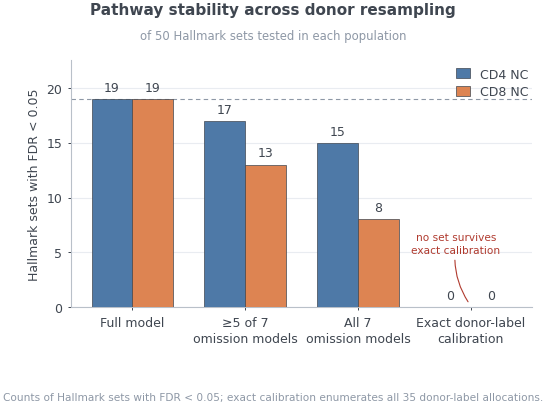

Reproduce this figure in Python.
# -*- coding: utf-8 -*-
"""Preview: Figure 6 panel D as a pathway-stability count instead of the constant 100% block.

Narrative it has to carry (Results, pathway paragraph):
  full model 19 sets -> retained in >=5 of 7 omission models -> retained in all 7 -> 0 after
  exact donor-label calibration.  That is the sentence "pathway-level findings are
  therefore reported as exploratory", drawn.
"""
import os
import matplotlib
matplotlib.use("Agg")
import matplotlib.pyplot as plt

OUT = r"D:\Deep harness\revision_support\fig4d"
os.makedirs(OUT, exist_ok=True)

plt.rcParams.update({
    "font.family": "DejaVu Sans",
    "pdf.fonttype": 42,
    "ps.fonttype": 42,
    "savefig.pad_inches": 0.03,
})

LEVELS = ["Full model", "\u22655 of 7\nomission models", "All 7\nomission models",
          "Exact donor-label\ncalibration"]
CD4 = [19, 17, 15, 0]
CD8 = [19, 13, 8, 0]
C4, C8 = "#4E79A7", "#DD8452"          # categorical pair, outside the NES red-blue ramp
GREY, DARK, GRID = "#8e98a6", "#3f4650", "#e9ecf1"

FS_TICK, FS_VAL, FS_TITLE, FS_SUB, FS_NOTE = 9.0, 9.0, 11.0, 8.4, 7.6
W_IN, H_IN = 5.40, 4.30
DPI = 400

fig = plt.figure(figsize=(W_IN, H_IN))
ax = fig.add_axes([0.125, 0.255, 0.855, 0.575])

x = range(len(LEVELS))
bw = 0.36
b1 = ax.bar([i - bw / 2 for i in x], CD4, width=bw, color=C4, edgecolor=DARK,
            linewidth=0.5, label="CD4 NC", zorder=3)
b2 = ax.bar([i + bw / 2 for i in x], CD8, width=bw, color=C8, edgecolor=DARK,
            linewidth=0.5, label="CD8 NC", zorder=3)

for bars, vals in ((b1, CD4), (b2, CD8)):
    for rect, v in zip(bars, vals):
        ax.text(rect.get_x() + rect.get_width() / 2, v + 0.45, str(v),
                ha="center", va="bottom", fontsize=FS_VAL, color=DARK, zorder=4)

# reference: the starting count
ax.axhline(19, color=GREY, lw=0.8, ls=(0, (4, 3)), zorder=1)

ax.annotate("no set survives\nexact calibration",
            xy=(2.99, 0.3), xytext=(2.87, 4.8), fontsize=7.6, color="#B03A2E",
            ha="center", va="bottom", linespacing=1.3,
            arrowprops=dict(arrowstyle="-", color="#B03A2E", lw=0.8,
                            connectionstyle="arc3,rad=0.2"))

ax.set_xticks(list(x))
ax.set_xticklabels(LEVELS, fontsize=FS_TICK, color=DARK, linespacing=1.35)
ax.set_ylim(0, 22.5)
ax.set_yticks([0, 5, 10, 15, 20])
ax.set_ylabel("Hallmark sets with FDR < 0.05", fontsize=FS_TICK, color=DARK, labelpad=4)
ax.tick_params(axis="both", length=2.5, width=0.7, colors=DARK, labelsize=FS_TICK)
ax.yaxis.grid(True, color=GRID, lw=0.8, zorder=0)
ax.set_axisbelow(True)
for s in ("top", "right"):
    ax.spines[s].set_visible(False)
for s in ("left", "bottom"):
    ax.spines[s].set_color("#b9c0c9")
    ax.spines[s].set_linewidth(0.8)

leg = ax.legend(frameon=False, fontsize=FS_TICK, loc="upper right",
                bbox_to_anchor=(1.005, 0.995), handlelength=1.1, handleheight=0.85,
                borderpad=0.0, labelspacing=0.35)
for t in leg.get_texts():
    t.set_color(DARK)

fig.text(0.5, 0.965, "Pathway stability across donor resampling",
         ha="center", va="top", fontsize=FS_TITLE, fontweight="bold", color=DARK)
fig.text(0.5, 0.902, "of 50 Hallmark sets tested in each population",
         ha="center", va="top", fontsize=FS_SUB, color=GREY)
fig.text(0.5, 0.035,
         "Counts of Hallmark sets with FDR < 0.05; exact calibration enumerates all 35 donor-label allocations.",
         ha="center", va="bottom", fontsize=FS_NOTE, color=GREY)

for ext, kw in (("png", dict(dpi=DPI)), ("pdf", {})):
    p = os.path.join(OUT, "Figure4D_stability_count_preview.%s" % ext)
    fig.savefig(p, **kw)
    print("saved", p, os.path.getsize(p))
plt.close(fig)
